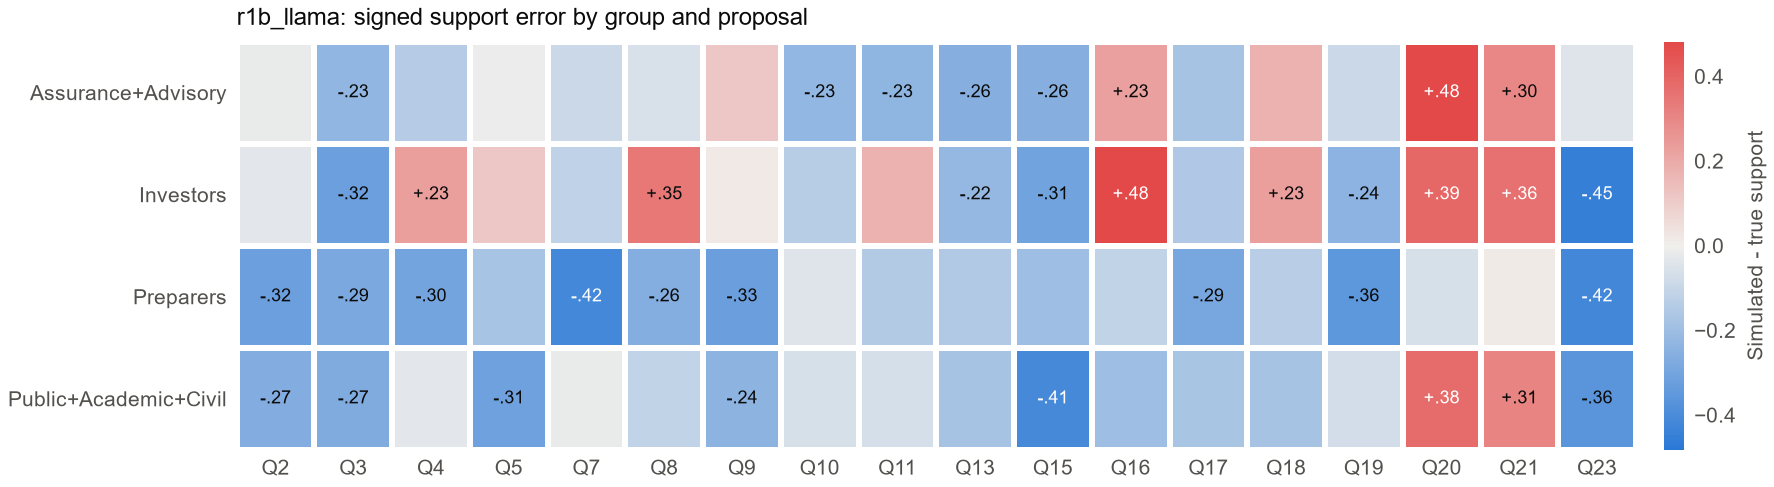

The data file committed next to this chart (first rows):
group, decision, bias, n_cells, simulator
Assurance+Advisory, 2, -0.01817, 15, r1b_llama
Investors, 2, -0.03134, 13, r1b_llama
Preparers, 2, -0.3211, 20, r1b_llama
Public+Academic+Civil, 2, -0.2668, 13, r1b_llama
Assurance+Advisory, 3, -0.2302, 17, r1b_llama
Investors, 3, -0.3203, 11, r1b_llama
Preparers, 3, -0.2854, 24, r1b_llama
Public+Academic+Civil, 3, -0.2727, 18, r1b_llama
Assurance+Advisory, 4, -0.1395, 16, r1b_llama
Investors, 4, 0.2323, 11, r1b_llama
Preparers, 4, -0.3029, 21, r1b_llama
Public+Academic+Civil, 4, -0.0337, 11, r1b_llama
Assurance+Advisory, 5, -0.01393, 17, r1b_llama
Investors, 5, 0.114, 12, r1b_llama
Preparers, 5, -0.1749, 24, r1b_llama
Public+Academic+Civil, 5, -0.3132, 13, r1b_llama
Assurance+Advisory, 7, -0.09126, 13, r1b_llama
Investors, 7, -0.1204, 7, r1b_llama
Preparers, 7, -0.4159, 28, r1b_llama
Public+Academic+Civil, 7, -0.01695, 14, r1b_llama
Assurance+Advisory, 8, -0.05823, 12, r1b_llama
Investors, 8, 0.3462, 9, r1b_llama
Preparers, 8, -0.2623, 21, r1b_llama
Public+Academic+Civil, 8, -0.113, 10, r1b_llama
Assurance+Advisory, 9, 0.1137, 16, r1b_llama
Investors, 9, 0.01558, 7, r1b_llama
Preparers, 9, -0.3274, 23, r1b_llama
Public+Academic+Civil, 9, -0.2382, 12, r1b_llama
Assurance+Advisory, 10, -0.2265, 15, r1b_llama
Investors, 10, -0.1376, 10, r1b_llama
Preparers, 10, -0.04379, 32, r1b_llama
Public+Academic+Civil, 10, -0.0632, 18, r1b_llama
Assurance+Advisory, 11, -0.2341, 16, r1b_llama
Investors, 11, 0.1755, 11, r1b_llama
Preparers, 11, -0.1478, 29, r1b_llama
Public+Academic+Civil, 11, -0.06715, 18, r1b_llama
Assurance+Advisory, 13, -0.2572, 27, r1b_llama
Investors, 13, -0.2197, 20, r1b_llama
Preparers, 13, -0.1515, 33, r1b_llama
Public+Academic+Civil, 13, -0.1786, 33, r1b_llama
Assurance+Advisory, 15, -0.2584, 14, r1b_llama
Investors, 15, -0.3074, 8, r1b_llama
Preparers, 15, -0.1994, 18, r1b_llama
Public+Academic+Civil, 15, -0.4119, 15, r1b_llama
Assurance+Advisory, 16, 0.2271, 14, r1b_llama
Investors, 16, 0.4821, 8, r1b_llama
Preparers, 16, -0.1166, 27, r1b_llama
Public+Academic+Civil, 16, -0.1991, 16, r1b_llama
Assurance+Advisory, 17, -0.1807, 13, r1b_llama
Investors, 17, -0.1577, 7, r1b_llama
Preparers, 17, -0.2909, 20, r1b_llama
Public+Academic+Civil, 17, -0.1716, 17, r1b_llama
Assurance+Advisory, 18, 0.1766, 16, r1b_llama
Investors, 18, 0.2322, 10, r1b_llama
Preparers, 18, -0.1325, 30, r1b_llama
Public+Academic+Civil, 18, -0.1793, 18, r1b_llama
Assurance+Advisory, 19, -0.09344, 14, r1b_llama
Investors, 19, -0.2447, 10, r1b_llama
Preparers, 19, -0.3561, 28, r1b_llama
Public+Academic+Civil, 19, -0.07415, 19, r1b_llama
... 12 more rows
